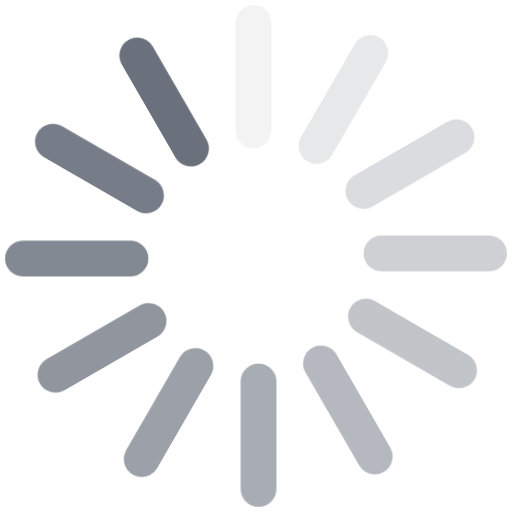
t = 0.00 s
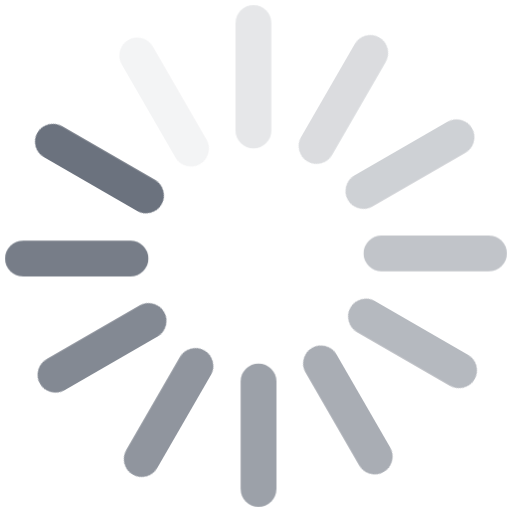
t = 0.92 s
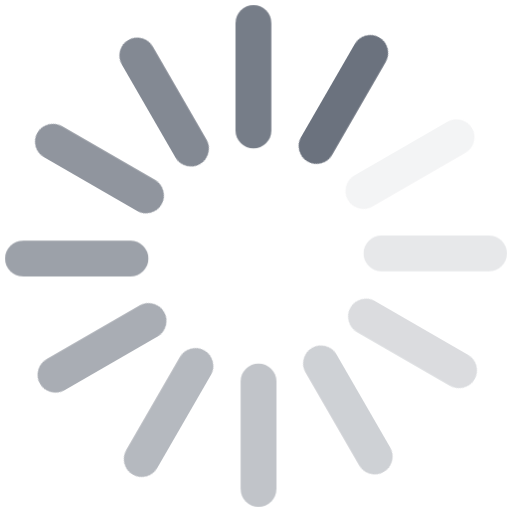
t = 1.17 s
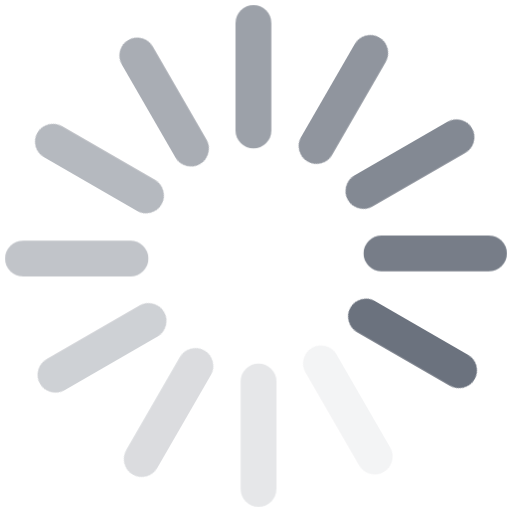
t = 1.42 s
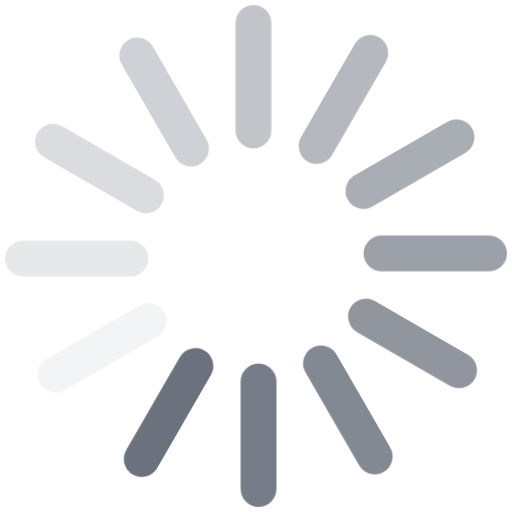
t = 1.67 s

The animated SVG that drew these frames (rendered in a browser with its animation timeline set to each time). Animation: 1 CSS @keyframes rule; one cycle of 1.92 s, repeats indefinitely.

<?xml version="1.0" encoding="utf-8"?>
<svg xmlns="http://www.w3.org/2000/svg" xmlns:xlink="http://www.w3.org/1999/xlink" width="52px" height="52px" viewBox="0 0 100 100" preserveAspectRatio="xMidYMid" style="margin-right:-2px;display:block;background-repeat-y:initial;background-repeat-x:initial;background-color:rgba(255, 255, 255, 0);" >
    <style type="text/css">
        <![CDATA[
            @keyframes loader-stream-mts-ru {
            0% { opacity: 1 }
            100% { opacity: 0 }
            }
            .spinner-element {
            animation: loader-stream-mts-ru linear 1s infinite;
            fill: #6a717d;
            }
            .spinner-element-1 {
            animation-delay: -0.9166666666666666s;
            }.spinner-element-2 {
            animation-delay: -0.8333333333333334s;
            }.spinner-element-3 {
            animation-delay: -0.75s;
            }.spinner-element-4 {
            animation-delay: -0.6666666666666666s;
            }.spinner-element-5 {
            animation-delay: -0.5833333333333334s;
            }.spinner-element-6 {
            animation-delay: -0.5s;
            }.spinner-element-7 {
            animation-delay: -0.4166666666666667s;
            }.spinner-element-8 {
            animation-delay: -0.3333333333333333s;
            }.spinner-element-9 {
            animation-delay: -0.25s;
            }.spinner-element-10 {
            animation-delay: -0.16666666666666666s;
            }.spinner-element-11 {
            animation-delay: -0.08333333333333333s;
            }.spinner-element-12 {
            animation-delay: 0s;
            }
        ]]>
    </style>
    <g transform="rotate(0 50 50)" ><rect class="spinner-element spinner-element-1" x="46" y="1" rx="3.5" ry="3.5" width="7" height="28" ></rect></g>
    <g transform="rotate(30 50 50)" ><rect class="spinner-element spinner-element-2" x="46" y="1" rx="3.5" ry="3.5" width="7" height="28" ></rect></g>
    <g transform="rotate(60 50 50)" ><rect class="spinner-element spinner-element-3" x="46" y="1" rx="3.5" ry="3.5" width="7" height="28" ></rect></g>
    <g transform="rotate(90 50 50)" ><rect class="spinner-element spinner-element-4" x="46" y="1" rx="3.5" ry="3.5" width="7" height="28" ></rect></g>
    <g transform="rotate(120 50 50)" ><rect class="spinner-element spinner-element-5" x="46" y="1" rx="3.5" ry="3.5" width="7" height="28" ></rect></g>
    <g transform="rotate(150 50 50)" ><rect class="spinner-element spinner-element-6" x="46" y="1" rx="3.5" ry="3.5" width="7" height="28" ></rect></g>
    <g transform="rotate(180 50 50)" ><rect class="spinner-element spinner-element-7" x="46" y="1" rx="3.5" ry="3.5" width="7" height="28" ></rect></g>
    <g transform="rotate(210 50 50)" ><rect class="spinner-element spinner-element-8" x="46" y="1" rx="3.5" ry="3.5" width="7" height="28" ></rect></g>
    <g transform="rotate(240 50 50)" ><rect class="spinner-element spinner-element-9" x="46" y="1" rx="3.5" ry="3.5" width="7" height="28" ></rect></g>
    <g transform="rotate(270 50 50)" ><rect class="spinner-element spinner-element-10" x="46" y="1" rx="3.5" ry="3.5" width="7" height="28" ></rect></g>
    <g transform="rotate(300 50 50)" ><rect class="spinner-element spinner-element-11" x="46" y="1" rx="3.5" ry="3.5" width="7" height="28" ></rect></g>
    <g transform="rotate(330 50 50)" ><rect class="spinner-element spinner-element-12" x="46" y="1" rx="3.5" ry="3.5" width="7" height="28" ></rect></g>
</svg>
